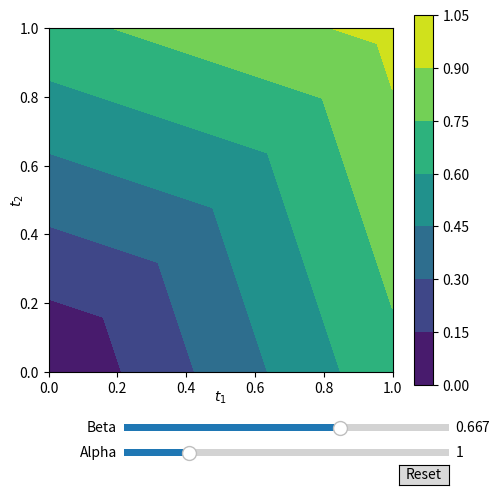

Generate this figure with matplotlib:
import numpy as np

import matplotlib.pyplot as plt
from matplotlib.widgets import Slider, Button

print("\n" * 25)


def score_lin(point, query):
    score = sum(q * v for q, v in zip(query, point))
    return score


def dist_line_point(point, query):
    distanze = []
    distanze = np.zeros((998, 998))

    for i in range(len(point[1])):
        for o in range(len(point[1])):
            den = query[0] * query[0] + query[1] * query[1]
            num = query[0] * point[0][0, i] + query[1] * point[1][o, 0]
            d = (point[0][0, i] - (query[0] * num / den)) * (point[0][0, i] - (query[0] * num / den)) + \
                (point[1][o, 0] - (query[1] * num / den)) * (point[1][o, 0] - (query[1] * num / den))

            distanze[i, o] = np.sqrt(d)

    return np.array(distanze)


if __name__ == "__main__":
    """def score(q, alpha):
        return q * abs(xx - yy)**alpha + (1 - q) * abs(xx + yy)**alpha"""


    def score(q, alpha):
        b = q
        q1 = 0.5
        q2 = 1 - q1
        point = [xx, yy]
        q = [q1, q2]

        avgavg = xx * (q1 / np.linalg.norm(q)) + yy * (q2 / np.linalg.norm(q))
        # varvar = abs(xx - yy * (q1 / q2)) + abs(yy - xx * (q2 / q1))
        distdist = dist_line_point([xx, yy], q)

        return b * (avgavg ** alpha) + (1 - b) * (distdist ** alpha)


    """def score(q, alpha):
        return q * xx + (1 - q) * yy"""

    init_alpha = 1
    init_beta = 4/6

    x = np.linspace(0, 1, num=1000)[1:-1]
    y = np.linspace(0, 1, num=1000)[1:-1]
    xx, yy = np.meshgrid(x, y, sparse=True)

    fig, ax = plt.subplots(figsize=(5, 5))

    # Perceptually Uniform Colormaps (Recommended for scientific visualization)
    # -----------------------------------------------------------------------
    # Viridis
    # Plasma
    # Inferno
    # Magma
    # Cividis

    # Diverging Colormaps
    # -----------------------------------------------------------------------
    # RdBu (Red-Blue)
    # RdYlBu (Red-Yellow-Blue)
    # Spectral

    # Qualitative Colormaps
    # -----------------------------------------------------------------------
    # Accent
    # Dark2
    # Set1
    # Set2
    # Set3
    # Pastel1
    # Pastel2

    # Sequential Colormap (Historical, Not recommended for scientific visualization)
    # -----------------------------------------------------------------------
    # Hot

    colormap = 'viridis'
    plt.contourf(x, y, score(init_beta, init_alpha), cmap=colormap)
    #plt.contourf(x, y, score(init_beta, init_alpha))
    plt.subplots_adjust(right=0.96, top=0.99, bottom=0.04, left=0.1)
    plt.axis('scaled')

    # Set the x-axis and y-axis ticks and limits
    plt.xticks([0, 0.2, 0.4, 0.6, 0.8, 1])
    plt.yticks([0, 0.2, 0.4, 0.6, 0.8, 1])
    plt.xlim(0, 1)
    plt.ylim(0, 1)

    # Add labels to the axes using LaTeX notation for subscripts
    plt.xlabel("$t_1$", fontsize=10, labelpad=-5)  # Adjust labelpad as needed
    plt.ylabel("$t_2$", fontsize=10, labelpad=-5)  # Adjust labelpad as needed

    # Save the graph-only figure as a PDF
    plt.savefig("q_plot_alpha_" + str(init_alpha.__round__(2)) + "_beta_" + str(init_beta.__round__(2)) + "_" + colormap + ".png")
    plt.plot()

    # Copy the graph plot to the new figure
    plt.contourf(x, y, score(init_beta, init_alpha), cmap=colormap)
    plt.subplots_adjust(left=0.1, bottom=0.25)
    plt.axis('scaled')
    plt.xticks([0, 0.2, 0.4, 0.6, 0.8, 1])
    plt.yticks([0, 0.2, 0.4, 0.6, 0.8, 1])
    plt.xlim(0, 1)
    plt.ylim(0, 1)
    plt.xlabel("$t_1$", fontsize=10, labelpad=-5)
    plt.ylabel("$t_2$", fontsize=10, labelpad=-5)
    plt.colorbar()

    # Make a horizontal slider to control the frequency.
    ax_query = plt.axes([0.25, 0.15, 0.65, 0.03])
    beta_slider = Slider(
        ax=ax_query,
        label='Beta',
        valmin=0.00,
        valmax=1.00,
        valinit=init_beta,
    )

    # Make a vertically oriented slider to control the amplitude
    ax_alpha = plt.axes([0.25, 0.10, 0.65, 0.03])
    alpha_slider = Slider(
        ax=ax_alpha,
        label="Alpha",
        valmin=0,
        valmax=5,
        valinit=init_alpha
    )


    # The function to be called anytime a slider's value changes
    def update(val):
        ax.contourf(x, y, score(beta_slider.val, alpha_slider.val))
        fig.canvas.draw()


    # register the update function with each slider
    beta_slider.on_changed(update)
    alpha_slider.on_changed(update)

    # Create a `matplotlib.widgets.Button` to reset the sliders to initial values.
    resetax = plt.axes([0.8, 0.05, 0.1, 0.04])
    button = Button(resetax, 'Reset', hovercolor='0.975')


    def reset(event):
        beta_slider.reset()
        alpha_slider.reset()


    button.on_clicked(reset)
    #plt.tight_layout()
    plt.show()
